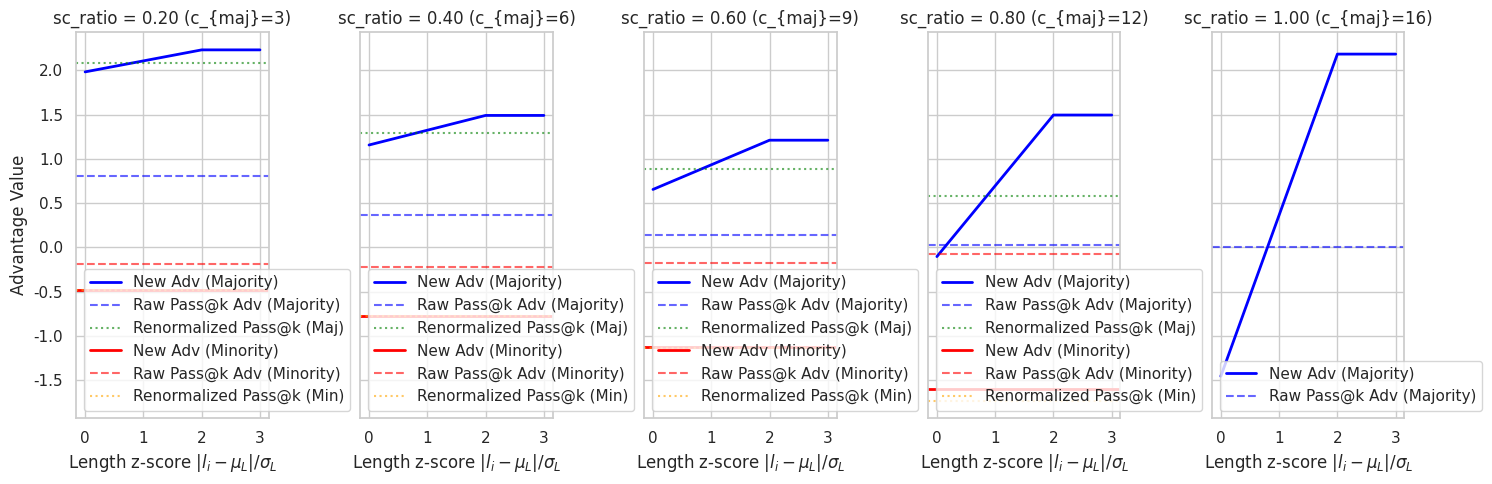

Write the Python code that produced this figure.
import numpy as np
import matplotlib.pyplot as plt
import seaborn as sns
from scipy.special import gammaln

sns.set_theme(style="whitegrid")

def log_comb(n, k):
    return gammaln(n + 1) - gammaln(k + 1) - gammaln(n - k + 1)

def compute_pass_k_adv(N, c_neg, k):
    if c_neg >= k:
        log_prob_fail = log_comb(c_neg, k) - log_comb(N, k)
        prob_fail = np.exp(log_prob_fail)
    else:
        prob_fail = 0.0
        
    r_mean = 1.0 - prob_fail
    std = np.sqrt(r_mean * (1.0 - r_mean) + 1e-8)
    
    a_pos = prob_fail / std
    
    if c_neg >= 1 and c_neg - 1 >= k - 1:
        log_p_cond_fail = log_comb(c_neg - 1, k - 1) - log_comb(N - 1, k - 1)
        p_cond_fail = np.exp(log_p_cond_fail)
    else:
        p_cond_fail = 0.0
        
    a_neg = (prob_fail - p_cond_fail) / std
    return a_pos, a_neg

def plot_advantage(N=16, k=4, lam=0.05, c_max=2.0):
    sc_ratios = [0.2,0.4,0.6, 0.8, 1.0]
    num_trials = 50000
    z_eval = np.linspace(0, 3, 100) # Since it's symmetric around 0
    
    fig, axes = plt.subplots(1, 5, figsize=(15, 5), sharey=True)
    
    for idx, sc in enumerate(sc_ratios):
        c_maj = int(N * sc)
        c_neg = N - c_maj
        
        a_pos, a_neg = compute_pass_k_adv(N, c_neg, k)
        
        # Approximate expected mu and sigma for the group after adding length term
        z_random = np.random.randn(num_trials, N)
        # Empirical normalize lengths in group
        z_random = (z_random - z_random.mean(axis=1, keepdims=True)) / (z_random.std(axis=1, keepdims=True) + 1e-8)
        
        A_prime = np.zeros((num_trials, N))
        A_prime[:, :c_maj] = a_pos + lam * np.minimum(np.abs(z_random[:, :c_maj]), c_max)
        if c_neg > 0:
            A_prime[:, c_maj:] = a_neg
            
        mu_A_prime = A_prime.mean(axis=1)
        sigma_A_prime = A_prime.std(axis=1) + 1e-8
        
        expected_mu = mu_A_prime.mean()
        expected_sigma = sigma_A_prime.mean()
        
        print(f"sc_ratio={sc:.1f} | c_maj={c_maj} | c_neg={c_neg}")
        print(f"  a_pos: {a_pos:.3f}, a_neg: {a_neg:.3f}")
        print(f"  New Mu: {expected_mu:.3f}, New Sigma: {expected_sigma:.3f}")
        
        # Calculate A_final for eval points
        A_prime_eval = a_pos + lam * np.minimum(np.abs(z_eval), c_max)
        A_final_eval = (A_prime_eval - expected_mu) / expected_sigma
        
        # Original re-normalized ? No, original is constant. Wait, if we DO NOT renormalize the original, 
        # it might have different mean/std than the new one. 
        # But wait, original a_pos and a_neg are mathematically derived.
        # What if we empirically normalize the original too?
        A_base = np.zeros((num_trials, N))
        A_base[:, :c_maj] = a_pos
        if c_neg > 0:
            A_base[:, c_maj:] = a_neg
        mu_A_base = A_base.mean(axis=1)
        sigma_A_base = A_base.std(axis=1) + 1e-8
        
        # Expected base normalized advantages
        A_base_norm_pos = ((a_pos - mu_A_base) / sigma_A_base).mean()
        A_base_norm_neg = ((a_neg - mu_A_base) / sigma_A_base).mean() if c_neg > 0 else 0
        
        ax = axes[idx]
        ax.plot(z_eval, A_final_eval, label='New Adv (Majority)', color='blue', lw=2)
        ax.axhline(a_pos, label='Raw Pass@k Adv (Majority)', color='blue', linestyle='--', alpha=0.6)
        
        # Show normalized base as well
        if sc < 1.0:
            ax.axhline(A_base_norm_pos, label='Renormalized Pass@k (Maj)', color='green', linestyle=':', alpha=0.6)
            
            A_final_min = (a_neg - expected_mu) / expected_sigma
            ax.axhline(A_final_min, label='New Adv (Minority)', color='red', lw=2)
            ax.axhline(a_neg, label='Raw Pass@k Adv (Minority)', color='red', linestyle='--', alpha=0.6)
            ax.axhline(A_base_norm_neg, label='Renormalized Pass@k (Min)', color='orange', linestyle=':', alpha=0.6)
            
        ax.set_title(f'sc_ratio = {sc:.2f} (c_{{maj}}={c_maj})')
        ax.set_xlabel('Length z-score $|l_i - \\mu_L| / \\sigma_L$')
        if idx == 0:
            ax.set_ylabel('Advantage Value')
        ax.legend()
        
    plt.tight_layout()
    plt.savefig('d:\\Repository\\GitHub\\DIV-TTRL\\verl\\scripts\\advantage_length_plot.png', dpi=150)
    print("Plot saved to d:\\Repository\\GitHub\\DIV-TTRL\\verl\\scripts\\advantage_length_plot.png")

if __name__ == "__main__":
    plot_advantage(N=16, k=4, lam=0.05, c_max=2.0)
